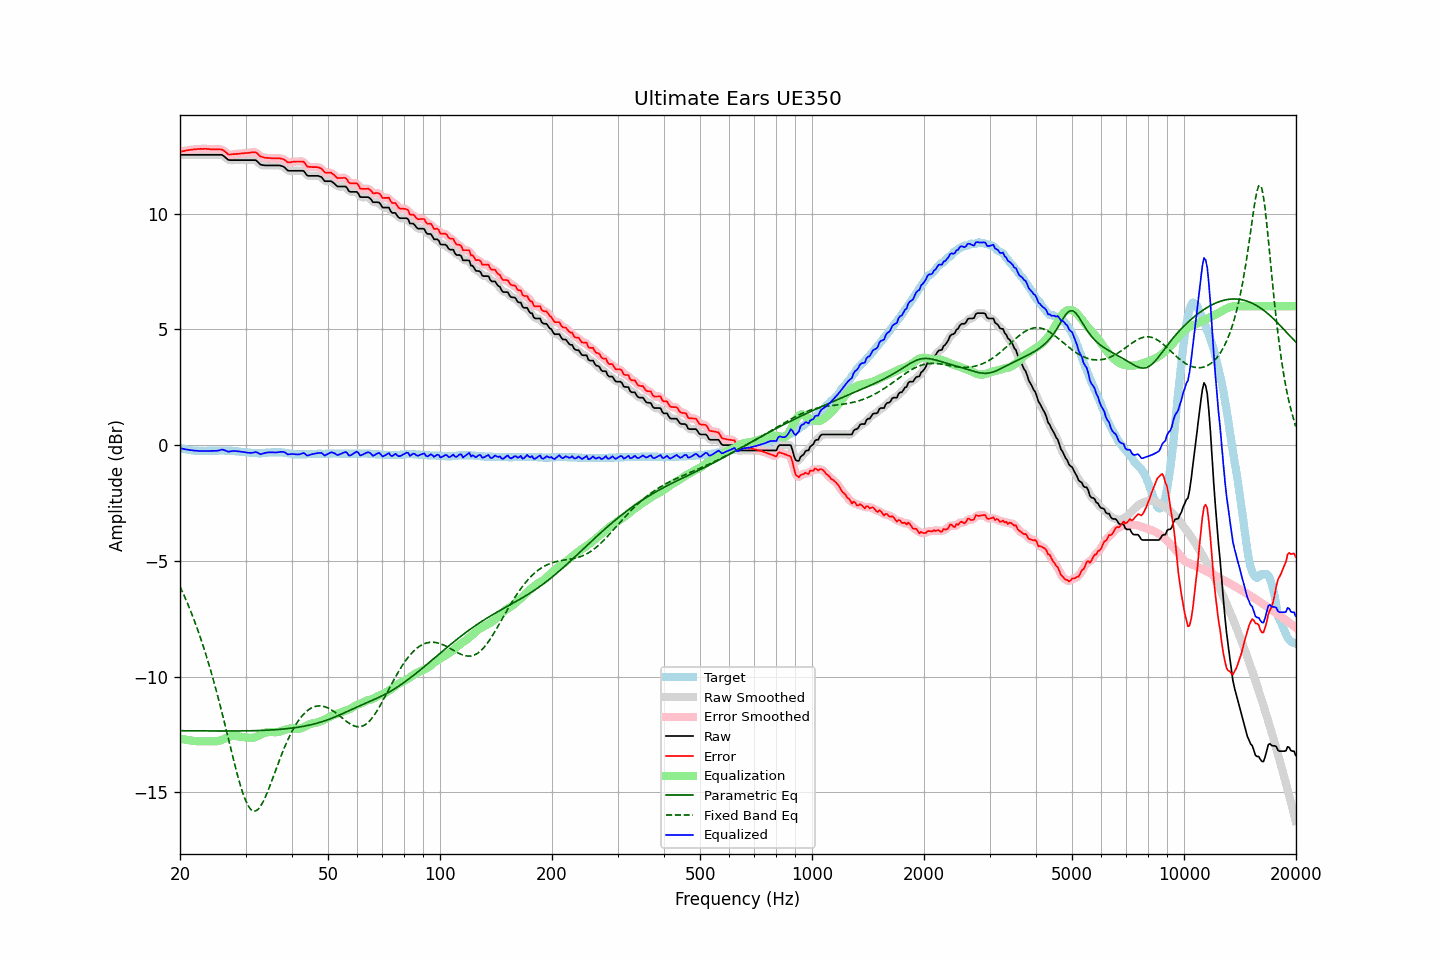

Values plotted in this chart, from the file beside it:
frequency, raw, error, smoothed, error_smoothed, equalization, parametric_eq, fixed_band_eq, equalized_raw, equalized_smoothed, target
20.00, 12.54, 12.67, 12.54, 12.67, -12.67, -12.33, -6.11, -0.13, -0.13, -0.13
20.20, 12.54, 12.69, 12.54, 12.69, -12.69, -12.34, -6.26, -0.14, -0.14, -0.15
20.40, 12.54, 12.70, 12.54, 12.70, -12.70, -12.34, -6.41, -0.16, -0.16, -0.16
20.61, 12.54, 12.71, 12.54, 12.72, -12.72, -12.34, -6.56, -0.17, -0.17, -0.17
20.81, 12.54, 12.73, 12.54, 12.73, -12.73, -12.34, -6.72, -0.19, -0.19, -0.19
21.02, 12.54, 12.74, 12.54, 12.74, -12.74, -12.34, -6.89, -0.20, -0.20, -0.20
21.23, 12.54, 12.75, 12.54, 12.75, -12.75, -12.34, -7.06, -0.21, -0.21, -0.21
21.44, 12.54, 12.76, 12.54, 12.76, -12.76, -12.34, -7.23, -0.22, -0.22, -0.22
21.66, 12.54, 12.77, 12.54, 12.77, -12.77, -12.34, -7.41, -0.23, -0.23, -0.23
21.87, 12.54, 12.78, 12.54, 12.78, -12.78, -12.34, -7.59, -0.24, -0.24, -0.24
22.09, 12.54, 12.78, 12.54, 12.78, -12.78, -12.34, -7.78, -0.24, -0.24, -0.24
22.31, 12.54, 12.79, 12.54, 12.79, -12.79, -12.34, -7.98, -0.25, -0.25, -0.25
22.54, 12.54, 12.79, 12.54, 12.79, -12.79, -12.34, -8.17, -0.25, -0.25, -0.25
22.76, 12.54, 12.80, 12.54, 12.80, -12.80, -12.34, -8.38, -0.25, -0.25, -0.26
22.99, 12.54, 12.79, 12.54, 12.80, -12.80, -12.34, -8.58, -0.25, -0.25, -0.25
23.22, 12.54, 12.80, 12.54, 12.80, -12.80, -12.34, -8.80, -0.25, -0.25, -0.26
23.45, 12.54, 12.80, 12.54, 12.80, -12.79, -12.34, -9.02, -0.25, -0.25, -0.26
23.69, 12.54, 12.79, 12.54, 12.79, -12.79, -12.34, -9.25, -0.25, -0.25, -0.25
23.92, 12.54, 12.79, 12.54, 12.79, -12.79, -12.35, -9.47, -0.25, -0.25, -0.25
24.16, 12.54, 12.78, 12.54, 12.78, -12.79, -12.35, -9.71, -0.25, -0.25, -0.24
24.40, 12.54, 12.78, 12.54, 12.78, -12.79, -12.35, -9.95, -0.25, -0.25, -0.24
24.65, 12.54, 12.78, 12.54, 12.78, -12.79, -12.35, -10.20, -0.25, -0.25, -0.24
24.89, 12.54, 12.78, 12.54, 12.78, -12.79, -12.35, -10.46, -0.25, -0.25, -0.24
25.14, 12.54, 12.78, 12.54, 12.78, -12.79, -12.35, -10.72, -0.24, -0.24, -0.24
25.39, 12.54, 12.78, 12.55, 12.78, -12.78, -12.35, -10.98, -0.23, -0.23, -0.24
25.65, 12.54, 12.77, 12.55, 12.78, -12.76, -12.35, -11.25, -0.21, -0.21, -0.23
25.91, 12.54, 12.77, 12.53, 12.76, -12.73, -12.35, -11.52, -0.19, -0.20, -0.23
26.16, 12.50, 12.73, 12.50, 12.73, -12.70, -12.35, -11.80, -0.20, -0.20, -0.23
26.43, 12.44, 12.68, 12.44, 12.68, -12.67, -12.35, -12.08, -0.23, -0.23, -0.24
26.69, 12.38, 12.62, 12.38, 12.62, -12.64, -12.35, -12.36, -0.26, -0.26, -0.24
26.96, 12.32, 12.56, 12.34, 12.58, -12.61, -12.35, -12.65, -0.29, -0.27, -0.24
27.23, 12.31, 12.55, 12.31, 12.56, -12.59, -12.35, -12.93, -0.27, -0.27, -0.24
27.50, 12.31, 12.56, 12.31, 12.55, -12.57, -12.35, -13.22, -0.26, -0.26, -0.25
27.77, 12.31, 12.57, 12.31, 12.57, -12.56, -12.35, -13.50, -0.25, -0.25, -0.26
28.05, 12.31, 12.57, 12.31, 12.57, -12.56, -12.35, -13.78, -0.25, -0.25, -0.26
28.33, 12.31, 12.58, 12.31, 12.58, -12.57, -12.35, -14.05, -0.26, -0.26, -0.27
28.62, 12.31, 12.58, 12.31, 12.58, -12.58, -12.35, -14.31, -0.27, -0.27, -0.27
28.90, 12.31, 12.59, 12.31, 12.59, -12.59, -12.34, -14.56, -0.28, -0.28, -0.28
29.19, 12.31, 12.60, 12.31, 12.60, -12.60, -12.34, -14.80, -0.28, -0.28, -0.29
29.48, 12.31, 12.60, 12.31, 12.61, -12.60, -12.34, -15.01, -0.29, -0.29, -0.29
29.78, 12.31, 12.61, 12.31, 12.61, -12.61, -12.34, -15.21, -0.30, -0.30, -0.30
30.08, 12.31, 12.62, 12.31, 12.62, -12.62, -12.34, -15.38, -0.31, -0.31, -0.31
30.38, 12.31, 12.62, 12.31, 12.62, -12.64, -12.34, -15.53, -0.32, -0.32, -0.31
30.68, 12.31, 12.63, 12.31, 12.63, -12.64, -12.34, -15.64, -0.33, -0.33, -0.32
30.99, 12.31, 12.64, 12.31, 12.64, -12.65, -12.34, -15.73, -0.34, -0.34, -0.33
31.30, 12.31, 12.65, 12.32, 12.65, -12.64, -12.34, -15.78, -0.33, -0.32, -0.34
31.61, 12.31, 12.65, 12.32, 12.66, -12.63, -12.33, -15.81, -0.32, -0.31, -0.34
31.93, 12.31, 12.65, 12.30, 12.64, -12.61, -12.33, -15.80, -0.29, -0.31, -0.34
32.24, 12.26, 12.61, 12.25, 12.60, -12.58, -12.33, -15.77, -0.32, -0.32, -0.35
32.57, 12.19, 12.54, 12.19, 12.54, -12.55, -12.33, -15.69, -0.35, -0.35, -0.35
32.89, 12.12, 12.47, 12.14, 12.49, -12.51, -12.32, -15.61, -0.39, -0.37, -0.35
33.22, 12.10, 12.45, 12.10, 12.45, -12.48, -12.32, -15.49, -0.38, -0.38, -0.35
33.55, 12.09, 12.43, 12.09, 12.43, -12.45, -12.32, -15.36, -0.35, -0.36, -0.34
33.89, 12.08, 12.41, 12.08, 12.42, -12.42, -12.32, -15.21, -0.34, -0.34, -0.33
34.23, 12.08, 12.41, 12.08, 12.41, -12.40, -12.31, -15.05, -0.32, -0.32, -0.33
34.57, 12.08, 12.40, 12.08, 12.40, -12.40, -12.31, -14.88, -0.31, -0.31, -0.32
34.92, 12.08, 12.40, 12.08, 12.40, -12.39, -12.31, -14.70, -0.31, -0.31, -0.32
35.27, 12.08, 12.39, 12.08, 12.39, -12.39, -12.30, -14.51, -0.31, -0.31, -0.31
35.62, 12.08, 12.39, 12.08, 12.39, -12.40, -12.30, -14.33, -0.31, -0.31, -0.31
35.97, 12.08, 12.39, 12.08, 12.39, -12.40, -12.29, -14.14, -0.32, -0.32, -0.31
... 635 more rows
